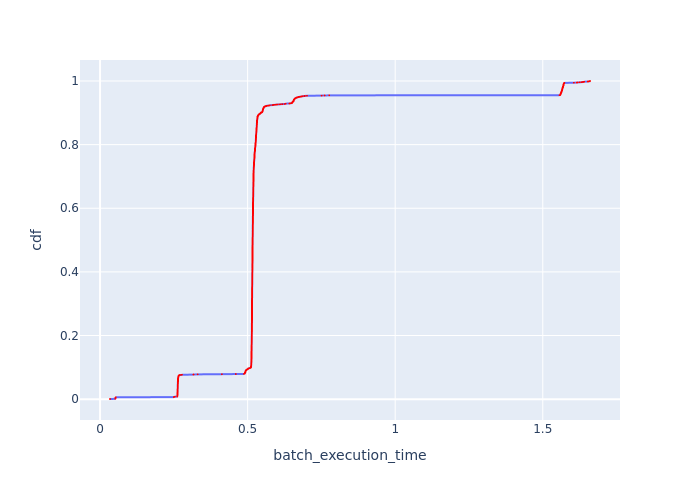

Values plotted in this chart, from the file beside it:
Batch Id, batch_execution_time, cdf
2056, 0.0337, 0.0004507
692, 0.05165, 0.0009013
863, 0.05182, 0.001352
1376, 0.05195, 0.001803
521, 0.052, 0.002253
1547, 0.05203, 0.002704
1889, 0.05214, 0.003155
1718, 0.05218, 0.003605
1034, 0.05236, 0.004056
1205, 0.05255, 0.004507
350, 0.05267, 0.004957
8, 0.05306, 0.005408
179, 0.05318, 0.005858
2058, 0.2501, 0.006309
2059, 0.2506, 0.00676
2060, 0.251, 0.00721
2057, 0.2537, 0.007661
2073, 0.2617, 0.008112
2080, 0.2617, 0.008562
2133, 0.2617, 0.009013
2077, 0.2617, 0.009464
2084, 0.2617, 0.009914
2110, 0.2618, 0.01037
2071, 0.2618, 0.01082
2114, 0.2618, 0.01127
2065, 0.2619, 0.01172
2098, 0.262, 0.01217
2069, 0.262, 0.01262
2075, 0.2621, 0.01307
2137, 0.2622, 0.01352
2196, 0.2623, 0.01397
2066, 0.2623, 0.01442
2136, 0.2624, 0.01487
2081, 0.2624, 0.01532
2088, 0.2624, 0.01577
2091, 0.2624, 0.01622
2100, 0.2625, 0.01667
2079, 0.2625, 0.01712
2074, 0.2626, 0.01758
2116, 0.2626, 0.01803
2129, 0.2626, 0.01848
2155, 0.2626, 0.01893
2151, 0.2627, 0.01938
2103, 0.2627, 0.01983
2092, 0.2627, 0.02028
2153, 0.2627, 0.02073
2173, 0.2628, 0.02118
2118, 0.2628, 0.02163
2177, 0.2628, 0.02208
2125, 0.2628, 0.02253
2142, 0.2628, 0.02298
2068, 0.2628, 0.02343
2165, 0.2629, 0.02388
2111, 0.2629, 0.02434
2154, 0.2629, 0.02479
2090, 0.2629, 0.02524
2134, 0.2629, 0.02569
2083, 0.2629, 0.02614
2170, 0.2629, 0.02659
2188, 0.2629, 0.02704
... 2,159 more rows
